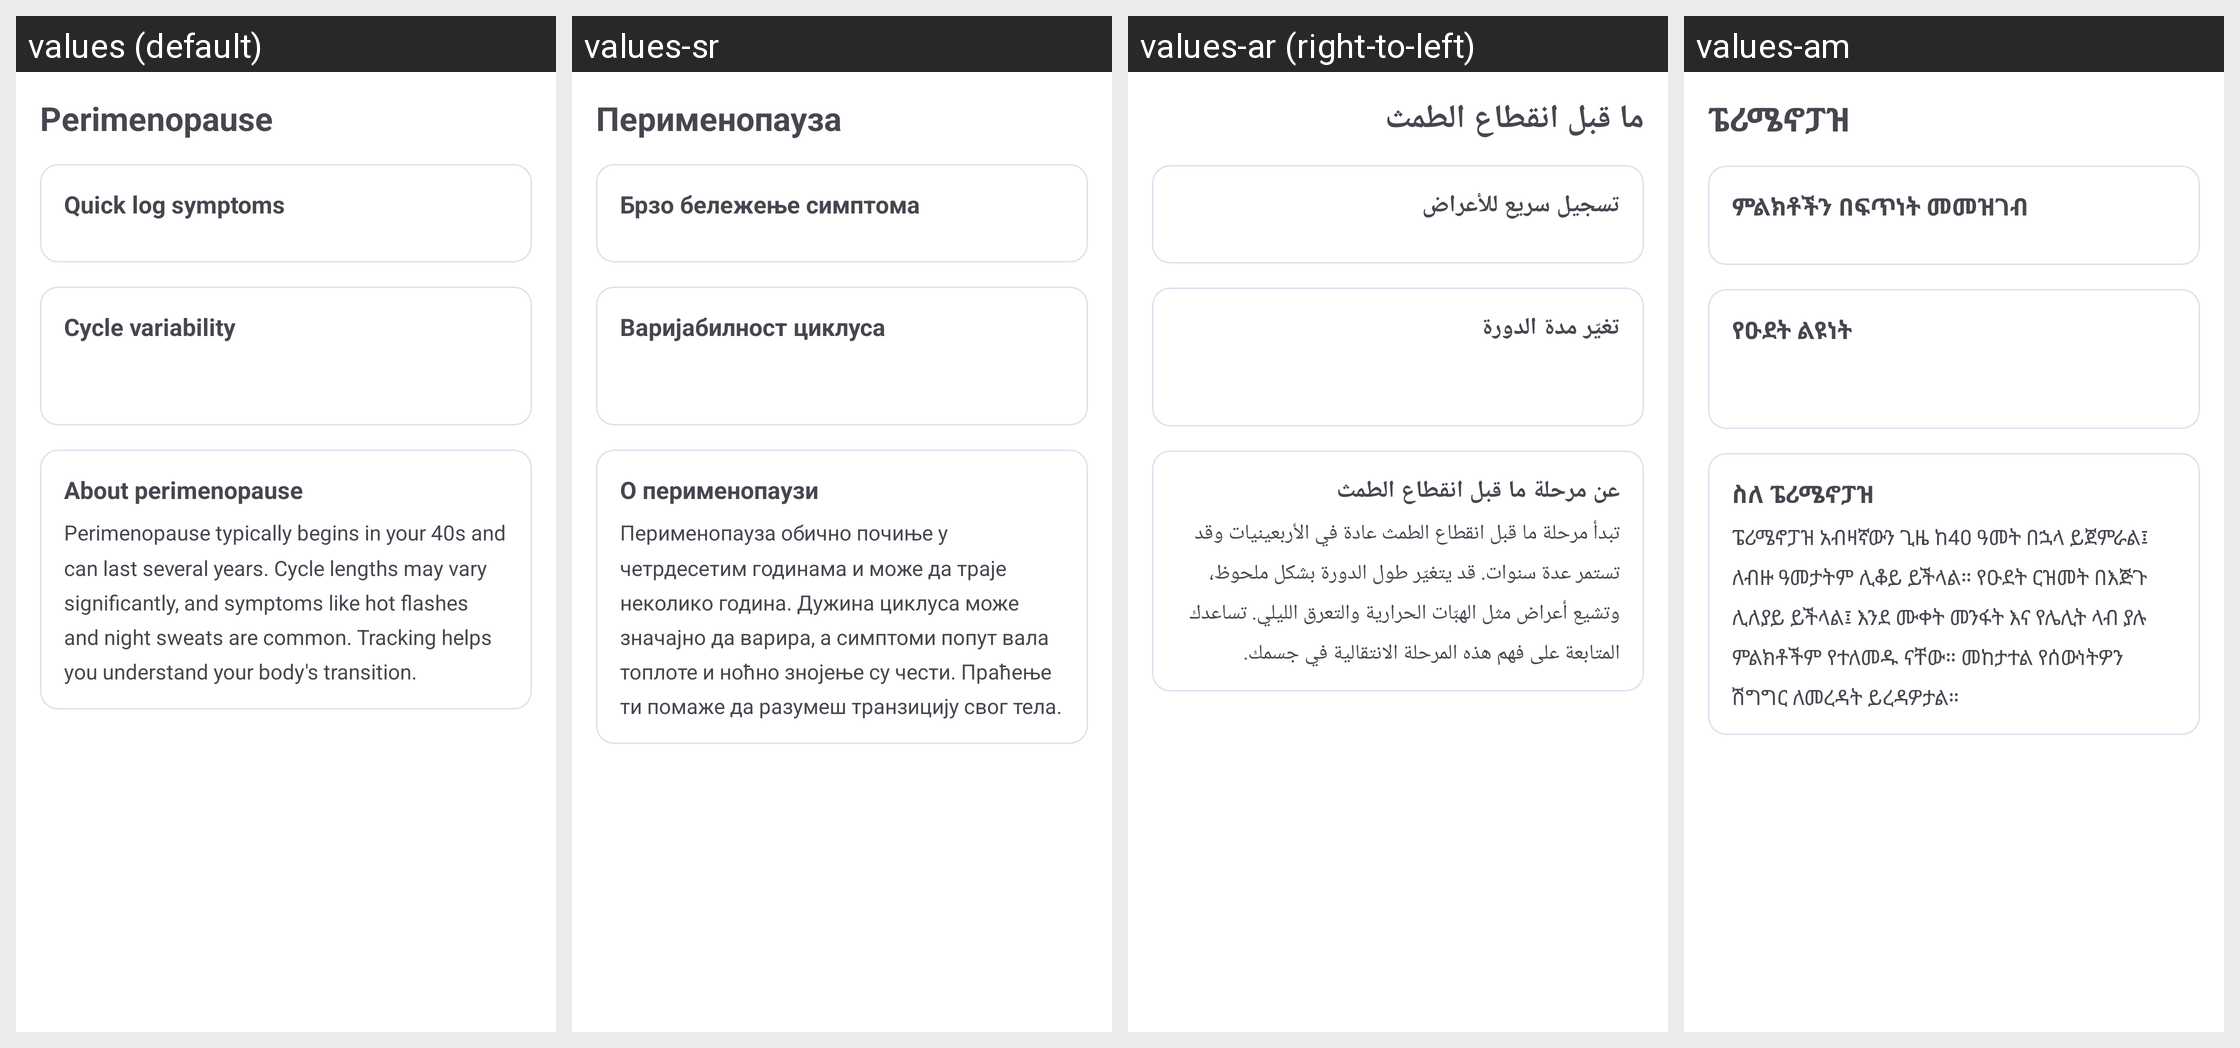

For this localized Android screen grid, give each drawn string resource with its value in every locale shown.
Android screen res/layout/fragment_perimenopause.xml rendered under 4 locales, left to right: values (default), values-sr, values-ar (right-to-left), values-am. Device: Nexus 5 (rendered at 1080×1920; each locale shown at half size, 540×960, under a caption strip naming it); theme Theme.Luna.
Other locales in the repository, not shown: values-bg, values-bn, values-ca, values-cs, values-da, values-de, values-el, values-es, values-es-rMX, values-et, values-fa, values-fi, values-fr, values-fr-rCA, values-hi, values-hr, values-hu, values-id, values-in, values-it, values-iw, values-ja, values-ko, values-lt, values-lv, values-mk, values-ms, values-nb, values-nl, values-pl, values-pt-rBR, values-pt-rPT, values-ro, values-ru, values-sk, values-sl, values-sq, values-sv, values-th, values-tr, values-uk, values-ur, values-vi, values-zh-rCN, values-zh-rTW.
Strings drawn on this screen, with the default value and each locale's value (text and hints the layout hard-codes, and strings that could not be matched under every locale, appear in the picture but are not listed):

perimenopause_dashboard_title
  values: Perimenopause
  values-sr: Перименопауза
  values-ar: ما قبل انقطاع الطمث
  values-am: ፔሪሜኖፓዝ

perimenopause_quick_log_title
  values: Quick log symptoms
  values-sr: Брзо бележење симптома
  values-ar: تسجيل سريع للأعراض
  values-am: ምልክቶችን በፍጥነት መመዝገብ

perimenopause_variability_title
  values: Cycle variability
  values-sr: Варијабилност циклуса
  values-ar: تغيّر مدة الدورة
  values-am: የዑደት ልዩነት

perimenopause_info_title
  values: About perimenopause
  values-sr: О перименопаузи
  values-ar: عن مرحلة ما قبل انقطاع الطمث
  values-am: ስለ ፔሪሜኖፓዝ

perimenopause_info_body
  values: Perimenopause typically begins in your 40s and can last several years. Cycle lengths may vary significantly, and symptoms like hot flashes and night sweats are common. Tracking helps you understand your body's transition.
  values-sr: Перименопауза обично почиње у четрдесетим годинама и може да траје неколико година. Дужина циклуса може значајно да варира, а симптоми попут вала топлоте и ноћно знојење су чести. Праћење ти помаже да разумеш транзицију свог тела.
  values-ar: تبدأ مرحلة ما قبل انقطاع الطمث عادة في الأربعينيات وقد تستمر عدة سنوات. قد يتغيّر طول الدورة بشكل ملحوظ، وتشيع أعراض مثل الهبّات الحرارية والتعرق الليلي. تساعدك المتابعة على فهم هذه المرحلة الانتقالية في جسمك.
  values-am: ፔሪሜኖፓዝ አብዛኛውን ጊዜ ከ40 ዓመት በኋላ ይጀምራል፤ ለብዙ ዓመታትም ሊቆይ ይችላል። የዑደት ርዝመት በእጅጉ ሊለያይ ይችላል፤ እንደ ሙቀት መንፋት እና የሌሊት ላብ ያሉ ምልክቶችም የተለመዱ ናቸው። መከታተል የሰውነትዎን ሽግግር ለመረዳት ይረዳዎታል።
